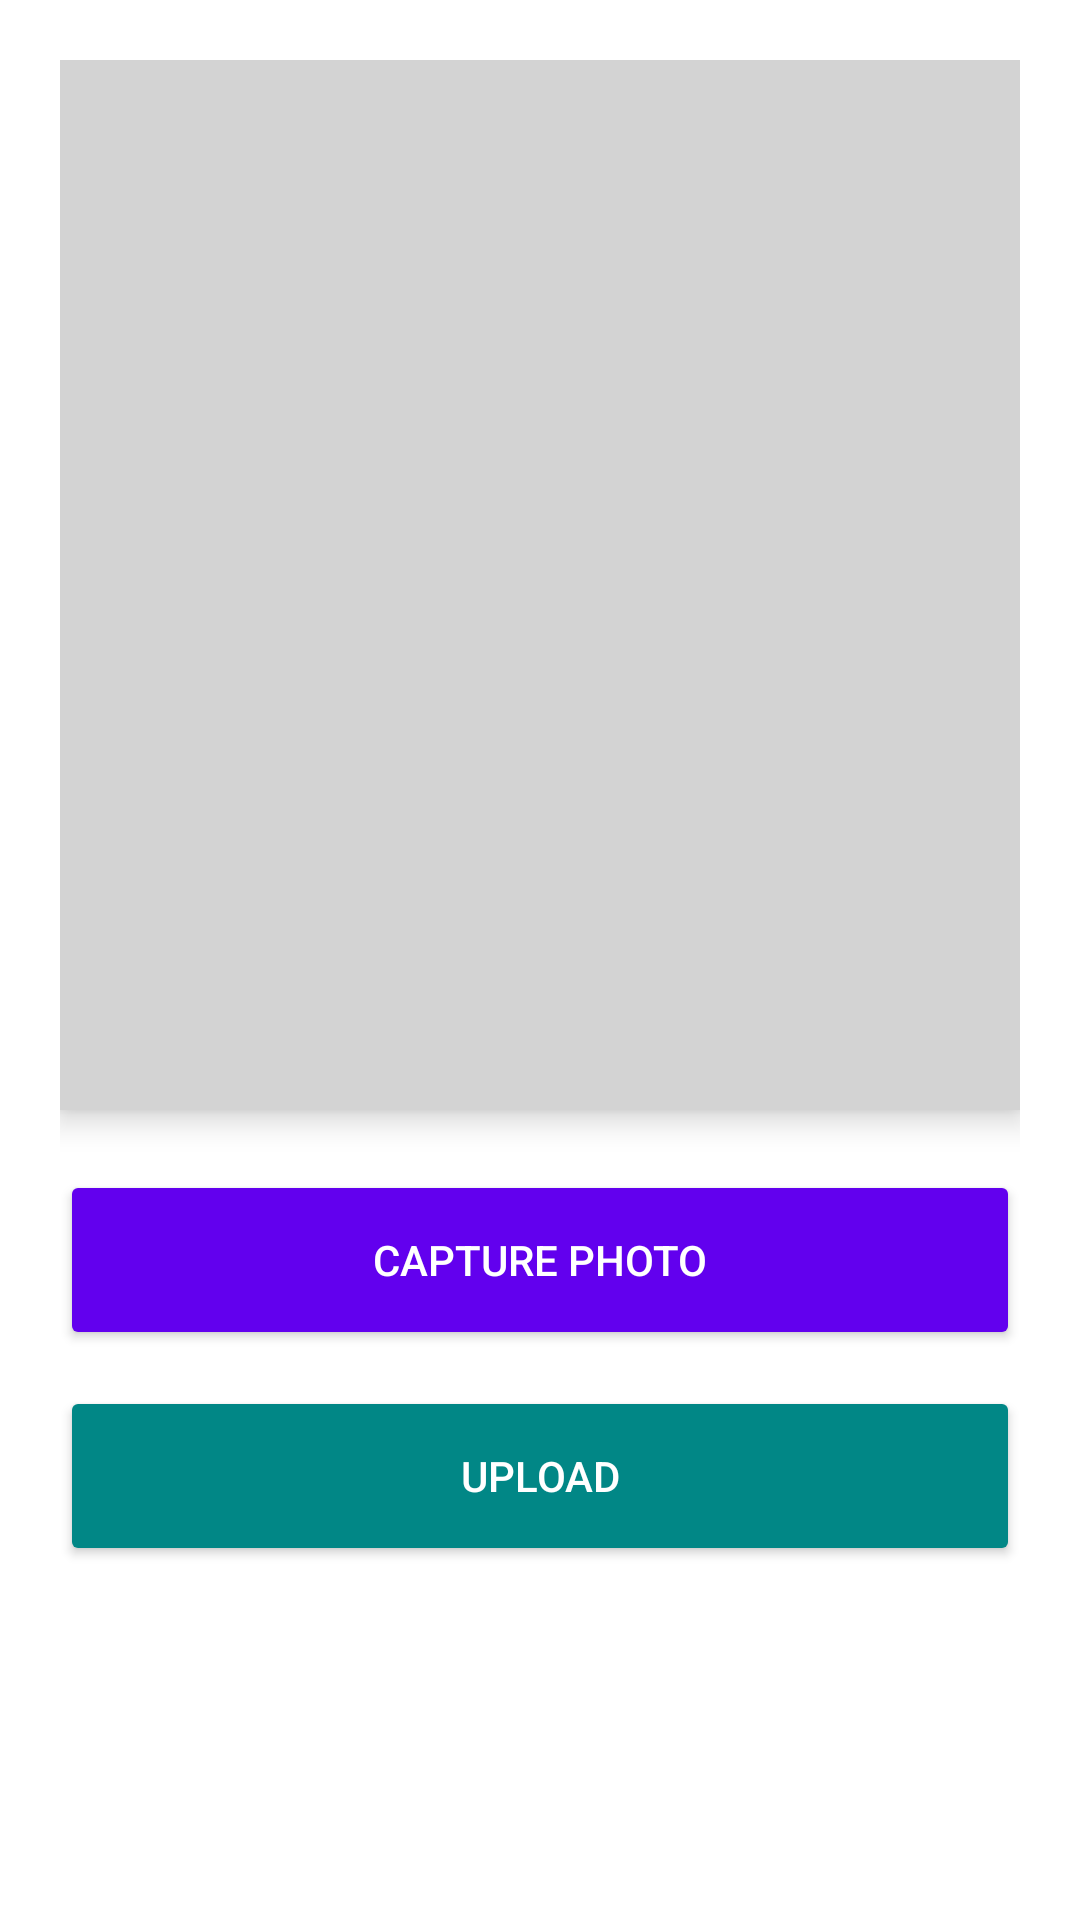

This screen was rendered from an Android layout file. Write that file and the resources it references.
<!-- AndroidManifest.xml: application theme Theme.LoanValidation -->
<!-- res/layout/activity_capture_asset.xml -->
<?xml version="1.0" encoding="utf-8"?>
<RelativeLayout xmlns:android="http://schemas.android.com/apk/res/android"
    android:layout_width="match_parent"
    android:layout_height="match_parent"
    android:padding="20dp"
    android:background="@color/white">

    <ImageView
        android:id="@+id/preview"
        android:layout_width="match_parent"
        android:layout_height="350dp"
        android:scaleType="centerCrop"
        android:layout_alignParentTop="true"
        android:background="@color/light_gray"
        android:elevation="6dp"
        android:contentDescription="Asset Preview"/>

    <Button
        android:id="@+id/captureBtn"
        android:text="Capture Photo"
        android:layout_below="@id/preview"
        android:layout_marginTop="20dp"
        android:layout_width="match_parent"
        android:layout_height="60dp"
        android:backgroundTint="@color/purple_500"
        android:textColor="@color/white"
        android:elevation="6dp"/>

    <Button
        android:id="@+id/uploadBtn"
        android:text="Upload"
        android:layout_below="@id/captureBtn"
        android:layout_marginTop="12dp"
        android:layout_width="match_parent"
        android:layout_height="60dp"
        android:backgroundTint="@color/teal_700"
        android:textColor="@color/white"
        android:elevation="6dp"/>
</RelativeLayout>
<!-- resources referenced by this layout -->
<resources>
  <color name="light_gray">#D3D3D3</color>
  <color name="purple_500">#6200EE</color>
  <color name="teal_700">#018786</color>
  <color name="white">#FFFFFFFF</color>
  <style name="Theme.LoanValidation" parent="Base.Theme.LoanValidation" />
  <style name="Base.Theme.LoanValidation" parent="Theme.Material3.DayNight.NoActionBar">
          
          
      </style>
</resources>
